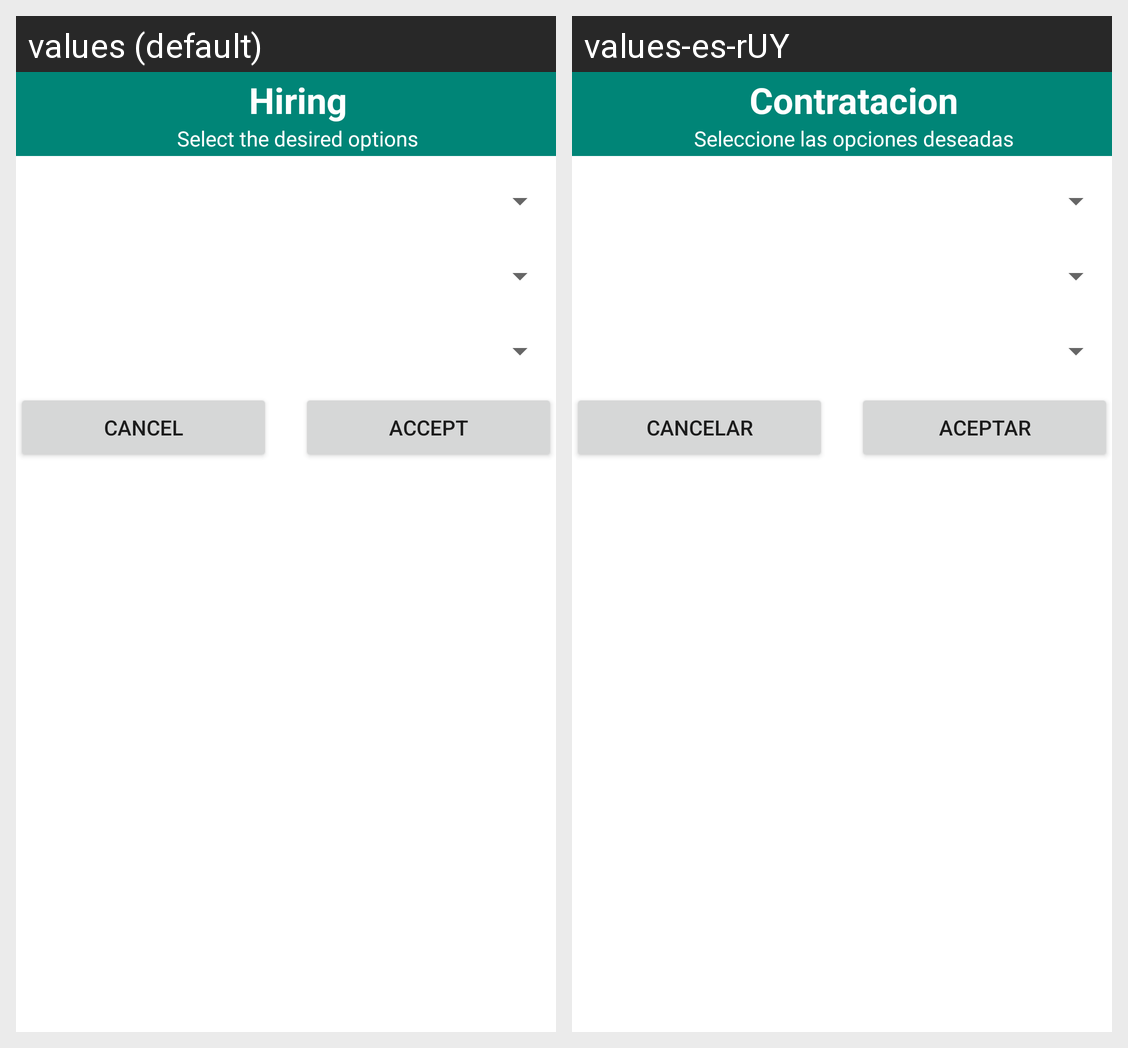

Strings drawn on this Android screen and how each of the app's shown locales translates them:
Android screen res/layout/contact_teacher.xml rendered under 2 locales, left to right: values (default), values-es-rUY. Device: Nexus 5 (rendered at 1080×1920; each locale shown at half size, 540×960, under a caption strip naming it); theme AppTheme.
Strings drawn on this screen, with the default value and each locale's value (text and hints the layout hard-codes, and strings that could not be matched under every locale, appear in the picture but are not listed):

title_dialogContactTeacher
  values: Hiring
  values-es-rUY: Contratacion

subtitle_dialogContactTeacher
  values: Select the desired options
  values-es-rUY: Seleccione las opciones deseadas

button_cancel_cont
  values: Cancel
  values-es-rUY: Cancelar

button_accept_cont
  values: Accept
  values-es-rUY: Aceptar
